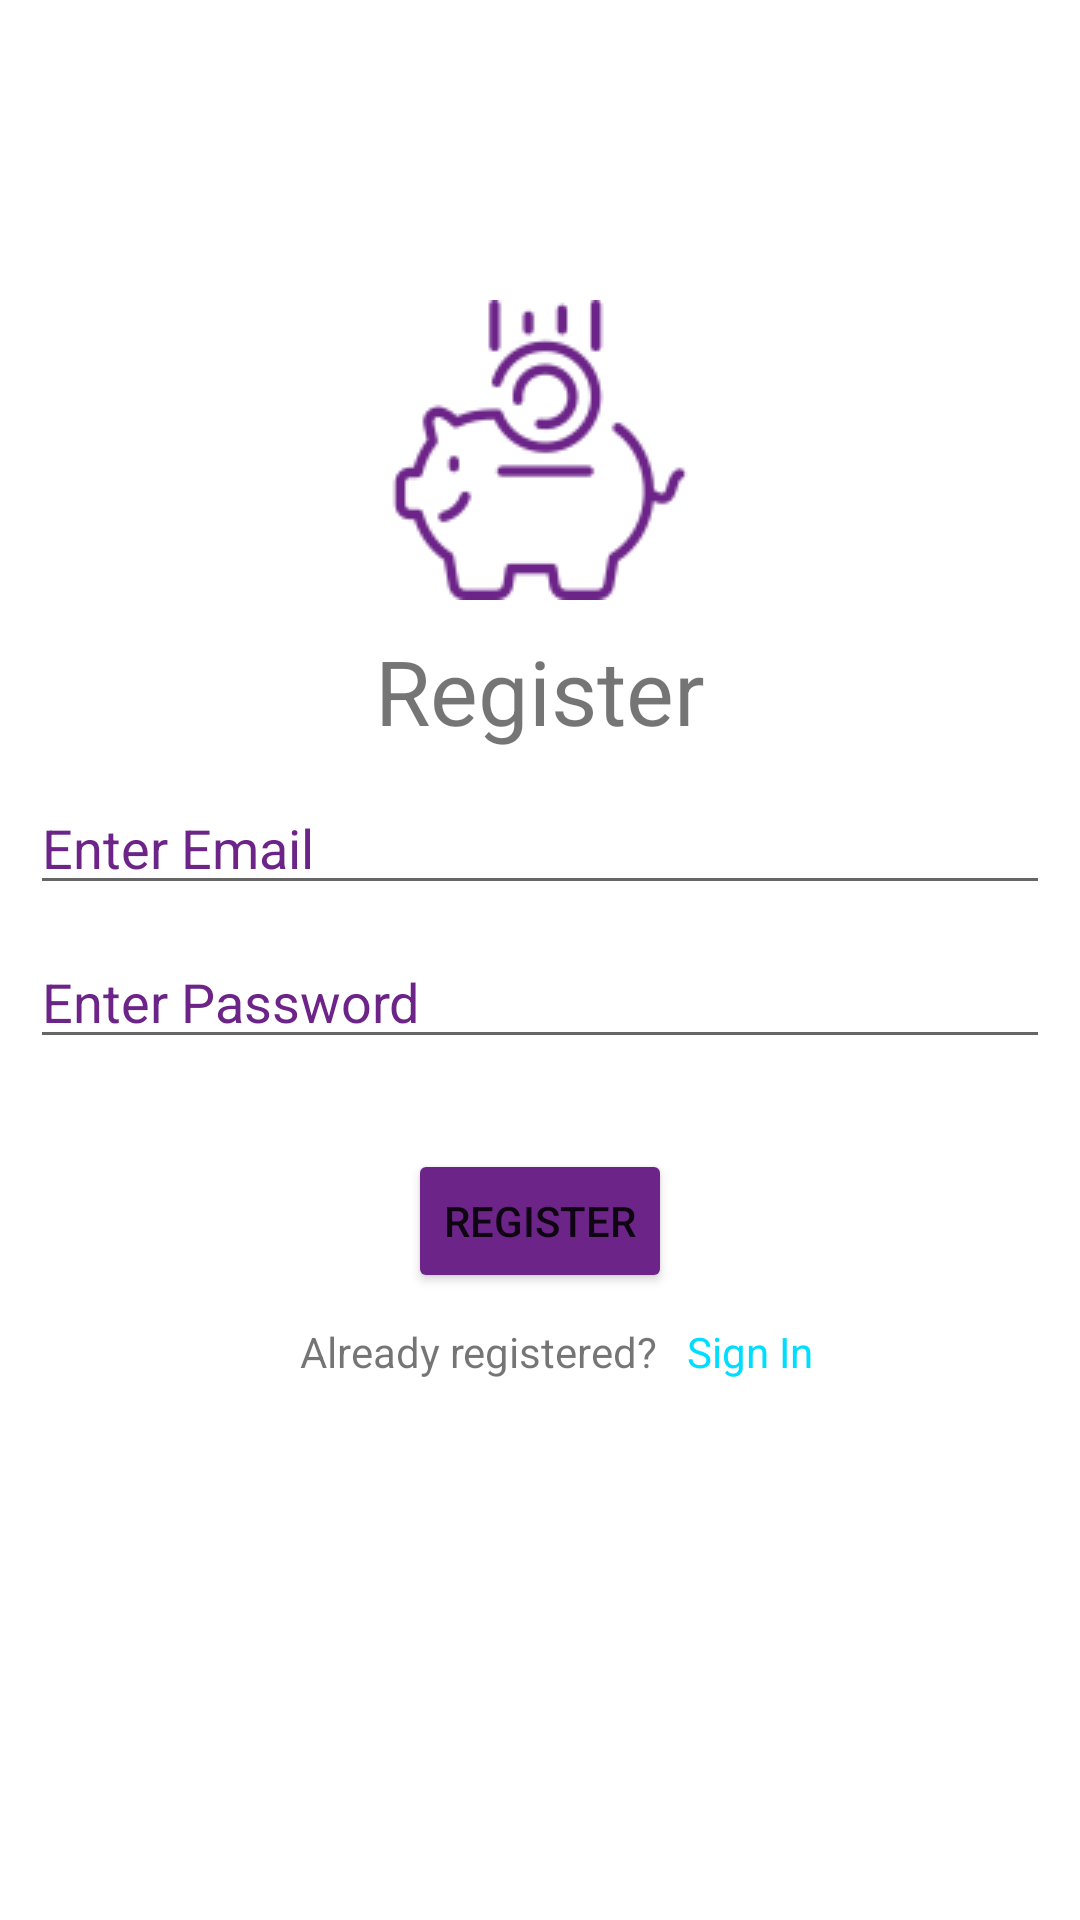

Android layout source for this screen:
<!-- AndroidManifest.xml: application theme Theme.MoneyManager.NoActionBar -->
<!-- res/layout/activity_register.xml -->
<?xml version="1.0" encoding="utf-8"?>
<RelativeLayout xmlns:android="http://schemas.android.com/apk/res/android"
    xmlns:app="http://schemas.android.com/apk/res-auto"
    xmlns:tools="http://schemas.android.com/tools"
    android:layout_width="match_parent"
    android:layout_height="match_parent"
    tools:context=".LoginActivity">

    <ImageView
        android:layout_width="wrap_content"
        android:layout_height="wrap_content"
        android:id="@+id/logo"
        android:layout_marginTop="100dp"
        android:src="@drawable/logo"
        app:tint="@color/icon_color"
        android:layout_centerHorizontal="true"/>

    <TextView
        android:id="@+id/register"
        android:layout_width="wrap_content"
        android:layout_height="wrap_content"
        android:text="Register"
        android:textFontWeight="400"
        android:textSize="30dp"
        android:layout_below="@id/logo"
        android:layout_marginTop="10dp"
        android:layout_centerHorizontal="true"/>

    <EditText
        android:id="@+id/email"
        android:layout_width="match_parent"
        android:layout_height="wrap_content"
        android:layout_below="@id/register"
        android:layout_marginHorizontal="10dp"
        android:layout_marginTop="10dp"
        android:hint="Enter Email"
        android:inputType="textEmailAddress"
        android:textColorHint="@color/icon_color" />

    <EditText
        android:id="@+id/password"
        android:layout_width="match_parent"
        android:layout_height="wrap_content"
        android:layout_below="@id/email"
        android:layout_marginTop="10dp"
        android:layout_marginHorizontal="10dp"
        android:textColorHint="@color/icon_color"
        android:hint="Enter Password"
        android:inputType="textPassword"/>

    <Button
        android:id="@+id/registerBtn"
        android:layout_width="wrap_content"
        android:layout_height="wrap_content"
        android:layout_below="@id/password"
        android:layout_marginTop="30dp"
        android:backgroundTint="@color/icon_color"
        android:layout_centerHorizontal="true"
        android:text="Register"/>

    <TextView
        android:id="@+id/loginTxtView"
        android:layout_width="wrap_content"
        android:layout_height="wrap_content"
        android:layout_marginTop="10dp"
        android:layout_marginLeft="100dp"
        android:layout_below="@id/registerBtn"
        android:text="Already registered?"/>

    <TextView
        android:id="@+id/login_"
        android:layout_width="wrap_content"
        android:layout_height="wrap_content"
        android:text="Sign In"
        android:textColor="@android:color/holo_blue_bright"
        android:layout_below="@id/registerBtn"
        android:layout_marginTop="10dp"
        android:layout_marginLeft="10dp"
        android:layout_toRightOf="@id/loginTxtView"
        android:onClick="Login"/>

</RelativeLayout>
<!-- resources referenced by this layout -->
<resources>
  <color name="icon_color">#6c2488</color>
  <!-- drawable logo: png bitmap (drawable, 3363 bytes) -->
  <style name="Theme.MoneyManager.NoActionBar">
          <item name="windowActionBar">false</item>
          <item name="windowNoTitle">true</item>
      </style>
</resources>
